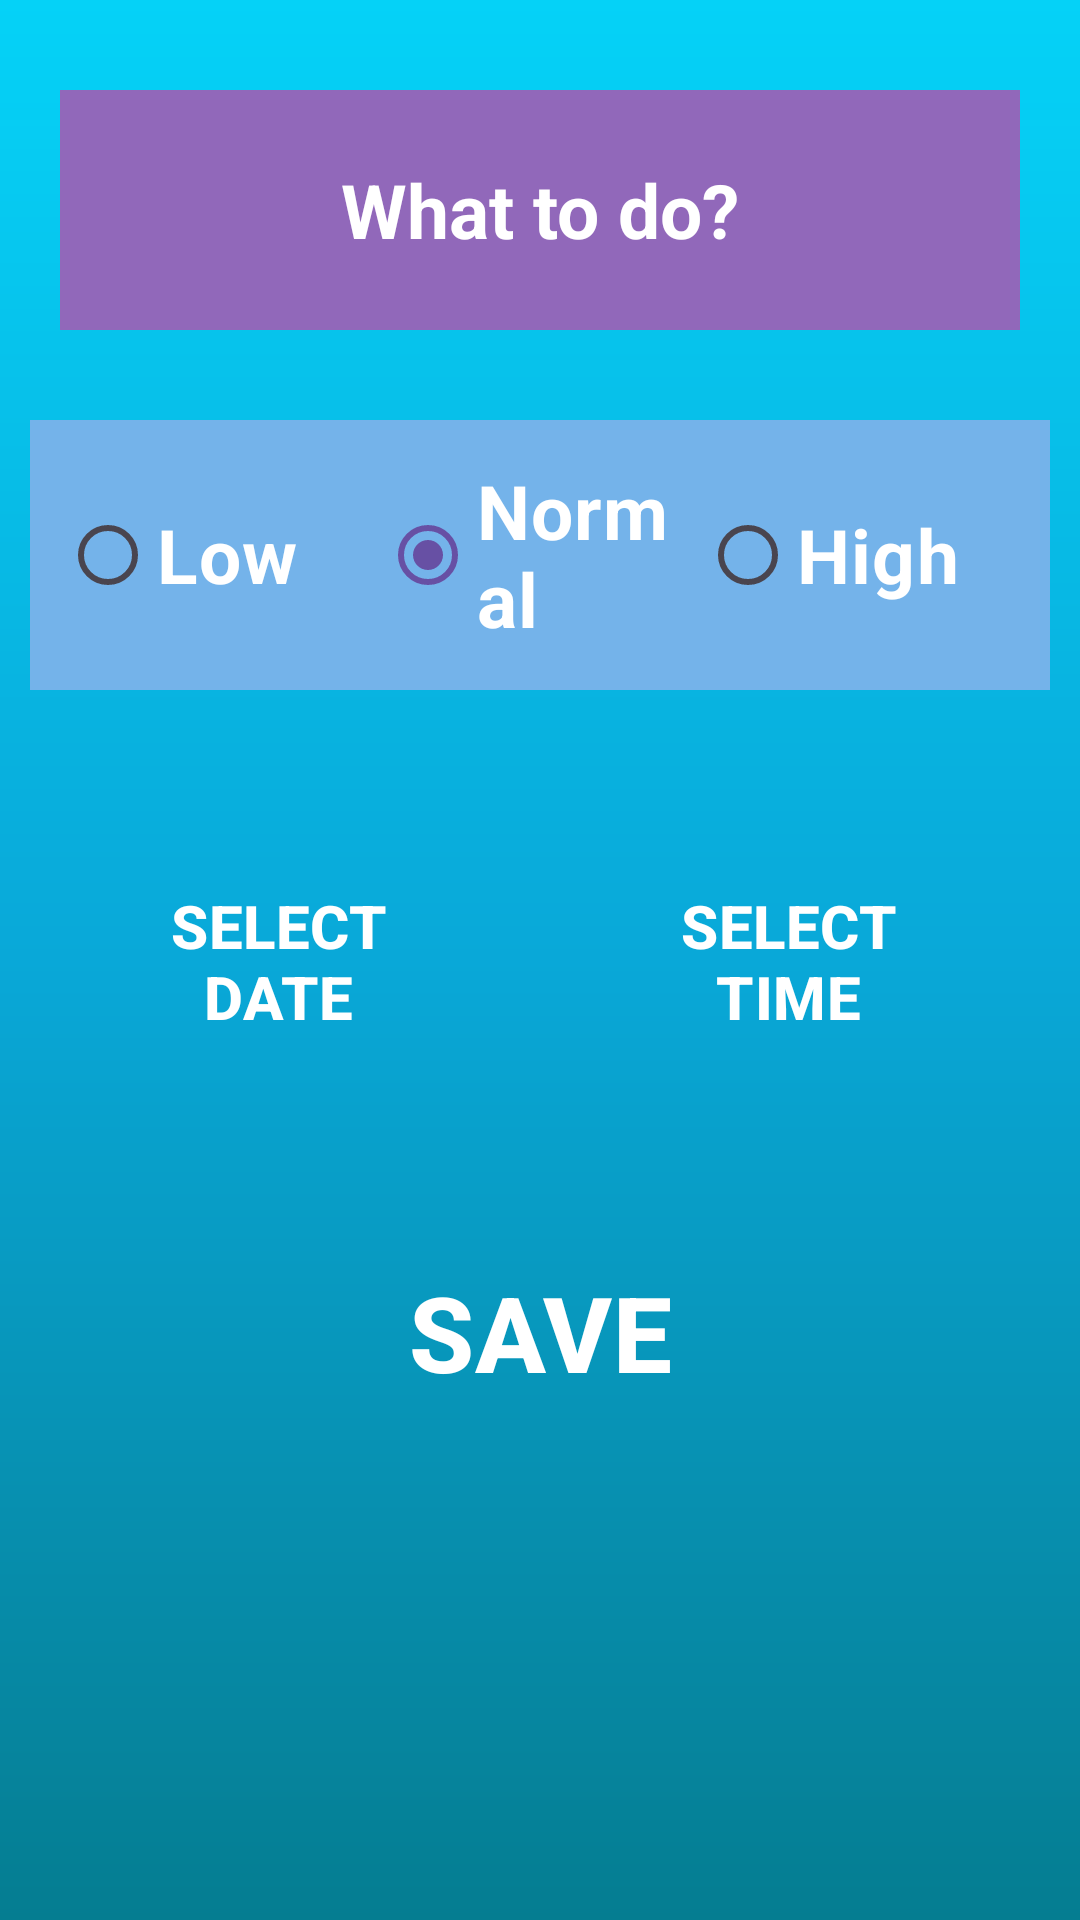

Write the Android layout XML for this screen, with the resource values it uses.
<!-- AndroidManifest.xml: application theme Theme.TodoList_CRUD_Project -->
<!-- res/layout/fragment_new_todo.xml -->
<?xml version="1.0" encoding="utf-8"?>
<layout xmlns:android="http://schemas.android.com/apk/res/android"
    xmlns:app="http://schemas.android.com/apk/res-auto"
    xmlns:tools="http://schemas.android.com/tools">
    <data>

    </data>


    <LinearLayout
        android:layout_width="match_parent"
        android:layout_height="match_parent"
        android:orientation="vertical"
        tools:context=".NewTodoFragment"
        android:background="@drawable/background">

        <EditText
            android:id="@+id/todoName"
            android:layout_width="match_parent"
            android:layout_height="80dp"
            android:ems="10"
            android:inputType="text"
            android:textStyle="bold"
            android:hint="What to do?"
            android:textSize="25sp"
            android:textColorHint="@color/white"
            android:layout_marginHorizontal="20sp"
            android:layout_marginTop="30dp"
            android:textColor="@color/white"
            android:background="#9168BA"
            android:gravity="center" />

        <RadioGroup
            android:id="@+id/rgButton"
            android:layout_width="match_parent"
            android:layout_height="wrap_content"
            android:orientation="horizontal"
            android:background="#74B3EA"
            android:layout_marginTop="30dp"
            android:padding="10dp"
            android:layout_marginHorizontal="10dp">

            <RadioButton
                android:id="@+id/low"
                android:layout_width="0dp"
                android:layout_height="match_parent"
                android:textSize="25sp"
                android:textStyle="bold"
                android:textColor="#FFFFFF"
                android:text="Low"
                android:layout_weight="1" />

            <RadioButton
                android:id="@+id/normal"
                android:layout_width="0dp"
                android:layout_height="match_parent"
                android:textSize="25sp"
                android:textStyle="bold"
                android:checked="true"
                android:textColor="#FFFFFF"
                android:layout_weight="1"
                android:text="Normal" />

            <RadioButton
                android:id="@+id/high"
                android:layout_width="0dp"
                android:layout_height="match_parent"
                android:textSize="25sp"
                android:textStyle="bold"
                android:textColor="#FFFFFF"
                android:text="High"
                android:buttonTint="@color/white"
                android:layout_weight="1" />
        </RadioGroup>

        <LinearLayout
            android:layout_width="match_parent"
            android:layout_height="wrap_content"
            android:orientation="horizontal"
            android:padding="10dp"
            android:layout_marginTop="30dp">

            <Button
                android:id="@+id/dateButton"
                style="@style/Widget.Material3.Button.OutlinedButton"
                android:layout_width="0dp"
                android:layout_height="wrap_content"
                android:layout_margin="5dp"
                android:layout_weight="1"
                android:padding="20dp"
                android:text="SELECT DATE"
                android:textColor="#FFFFFF"
                android:textSize="20sp"
                android:textStyle="bold"
                app:cornerRadius="25dp"
                app:strokeColor="#055781"
                app:strokeWidth="5dp"/>

            <Button
                android:id="@+id/timeButton"
                android:layout_width="9dp"
                android:layout_height="wrap_content"
                android:text="SELECT TIME"
                style="@style/Widget.Material3.Button.OutlinedButton"
                android:layout_weight="1"
                android:textColor="#FFFFFF"
                android:textStyle="bold"
                android:layout_margin="5dp"
                android:padding="20dp"
                app:strokeWidth="5dp"
                app:cornerRadius="25dp"
                app:strokeColor="#055781"
                android:textSize="20sp" />
        </LinearLayout>

        <Button
            android:id="@+id/saveButton"
            android:layout_width="match_parent"
            android:layout_height="wrap_content"
            android:textSize="35sp"
            android:textStyle="bold"
            android:textColor="#FFFFFF"
            android:text="SAVE"
            style="@style/Widget.Material3.Button.OutlinedButton"
            android:layout_gravity="center"
            android:layout_marginTop="30dp"
            android:layout_marginHorizontal="50dp"
            android:padding="10dp"
            app:cornerRadius="25dp"
            app:strokeColor="#055781"
            app:strokeWidth="5dp"/>
    </LinearLayout>

</layout>
<!-- resources referenced by this layout -->
<resources>
  <!-- drawable background (drawable) -->
  <?xml version="1.0" encoding="utf-8"?>
  <shape xmlns:android="http://schemas.android.com/apk/res/android"
      xmlns:app="http://schemas.android.com/apk/res-auto">
  <gradient android:startColor="#05D2F7"
      android:centerColor="#09A8D8"
      android:endColor="#057D91"
      android:angle="50"/>
  </shape>
  <style name="Theme.TodoList_CRUD_Project" parent="Base.Theme.TodoList_CRUD_Project" />
  <style name="Base.Theme.TodoList_CRUD_Project" parent="Theme.Material3.DayNight.NoActionBar">
          
          
      </style>
  <!-- not gathered from this repository: default colours our renderer supplied (Android Studio template values) -->
  <color name="white">#FFFFFFFF</color>
</resources>
